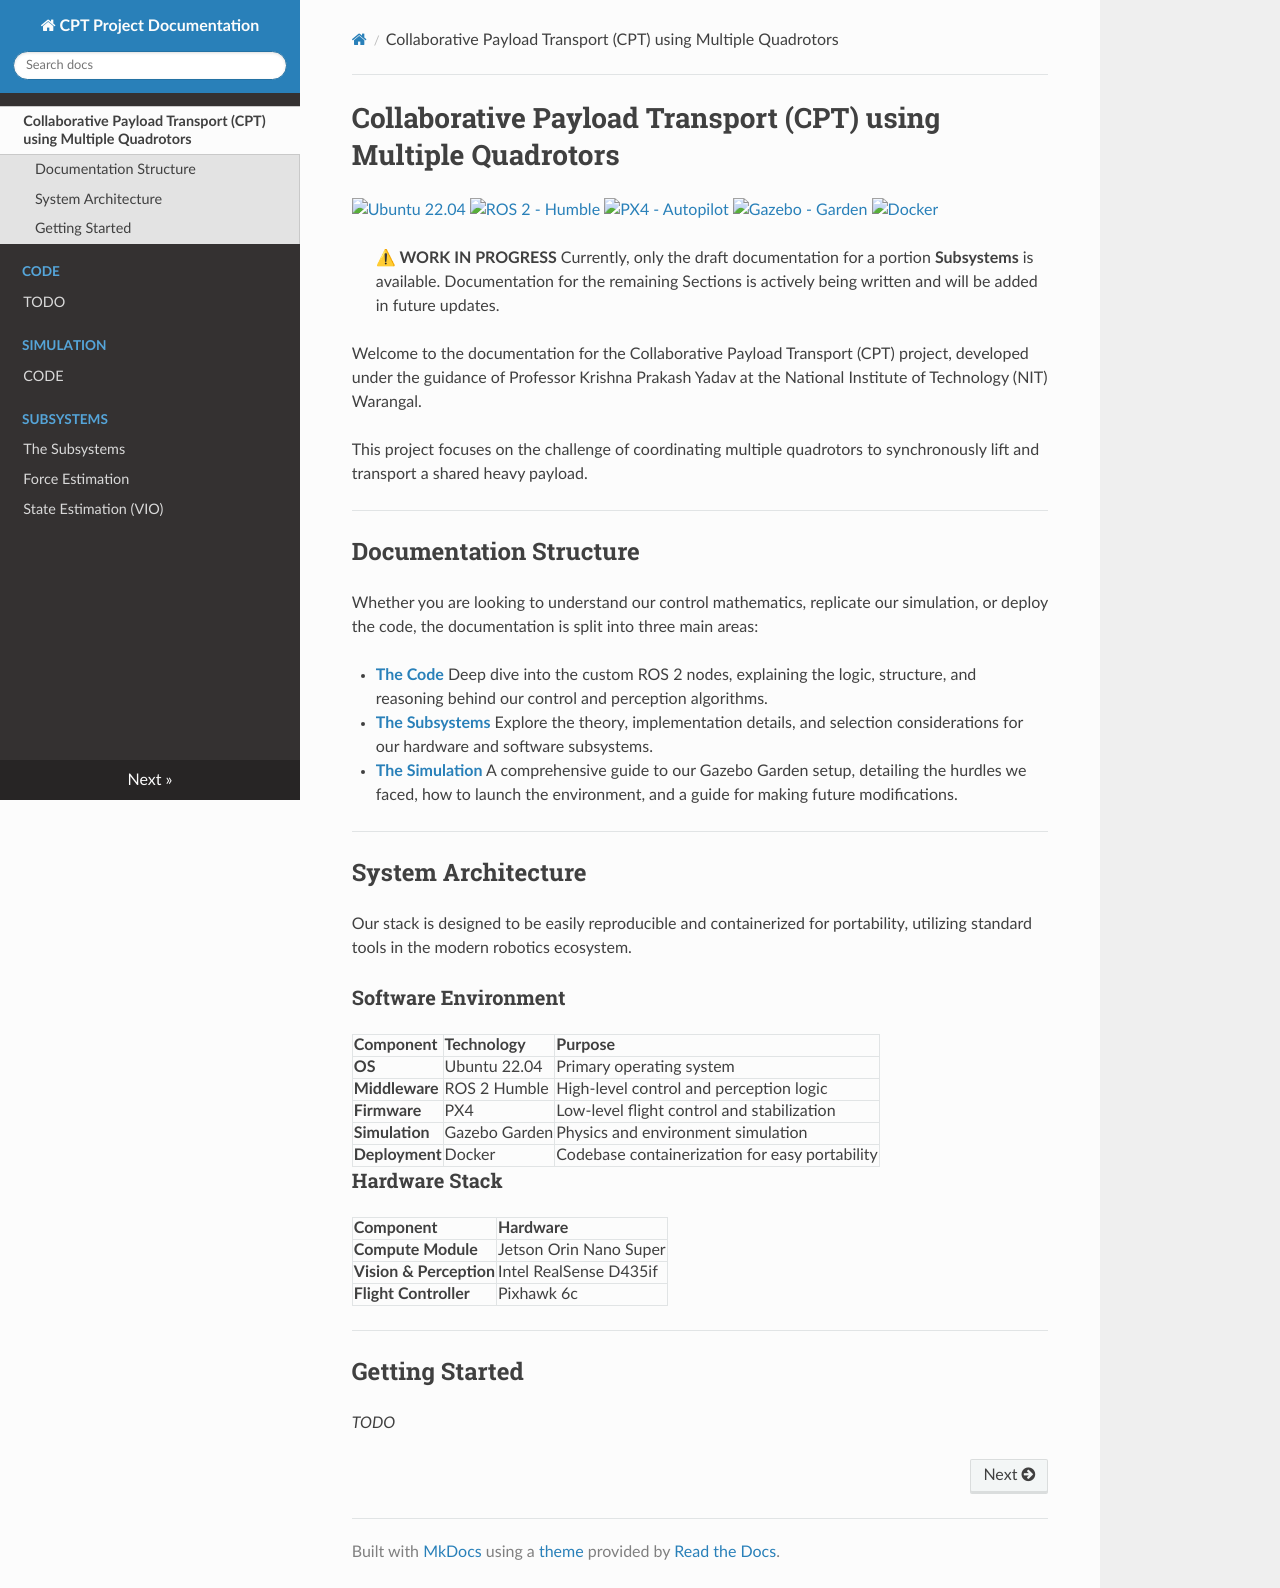

repository: DhanvanthChandrasekaran/CPT_docs · page: index.html · generator: mkdocs

# Collaborative Payload Transport (CPT) using Multiple Quadrotors

[![Ubuntu 22.04](https://img.shields.io/badge/Ubuntu-22.04-E95420?logo=ubuntu&logoColor=white)](https://ubuntu.com/)
[![ROS 2 - Humble](https://img.shields.io/badge/ROS_2-Humble-blue?logo=ros&logoColor=white)](https://docs.ros.org/en/humble/)
[![PX4 - Autopilot](https://img.shields.io/badge/PX4-Autopilot-102A4A?logo=px4&logoColor=white)](https://px4.io/)
[![Gazebo - Garden](https://img.shields.io/badge/Gazebo-Garden-orange?logo=gazebo&logoColor=white)](https://gazebosim.org/home)
[![Docker](https://img.shields.io/badge/Docker-Containerized-2496ED?logo=docker&logoColor=white)](https://www.docker.com/)

> **⚠ WORK IN PROGRESS**
> Currently, only the draft documentation for a portion **Subsystems** is available. Documentation for the remaining Sections is actively being written and will be added in future updates.

Welcome to the documentation for the Collaborative Payload Transport (CPT) project, developed under the guidance of Professor Krishna Prakash Yadav at the National Institute of Technology (NIT) Warangal.

This project focuses on the challenge of coordinating multiple quadrotors to synchronously lift and transport a shared heavy payload.

---

## Documentation Structure

Whether you are looking to understand our control mathematics, replicate our simulation, or deploy the code, the documentation is split into three main areas:

*   **[The Code](./Code)** 
    Deep dive into the custom ROS 2 nodes, explaining the logic, structure, and reasoning behind our control and perception algorithms.
*   **[The Subsystems](./Subsystems)** 
    Explore the theory, implementation details, and selection considerations for our hardware and software subsystems.
*   **[The Simulation](./Simulation)** 
    A comprehensive guide to our Gazebo Garden setup, detailing the hurdles we faced, how to launch the environment, and a guide for making future modifications.

---

## System Architecture

Our stack is designed to be easily reproducible and containerized for portability, utilizing standard tools in the modern robotics ecosystem.

### Software Environment
| Component | Technology | Purpose |
| :--- | :--- | :--- |
| **OS** | Ubuntu 22.04 | Primary operating system |
| **Middleware** | ROS 2 Humble | High-level control and perception logic |
| **Firmware** | PX4 | Low-level flight control and stabilization |
| **Simulation** | Gazebo Garden | Physics and environment simulation |
| **Deployment** | Docker | Codebase containerization for easy portability |

### Hardware Stack
| Component | Hardware |
| :--- | :--- |
| **Compute Module** | Jetson Orin Nano Super |
| **Vision & Perception** | Intel RealSense D435if |
| **Flight Controller** | Pixhawk 6c |

---

## Getting Started
*TODO*
